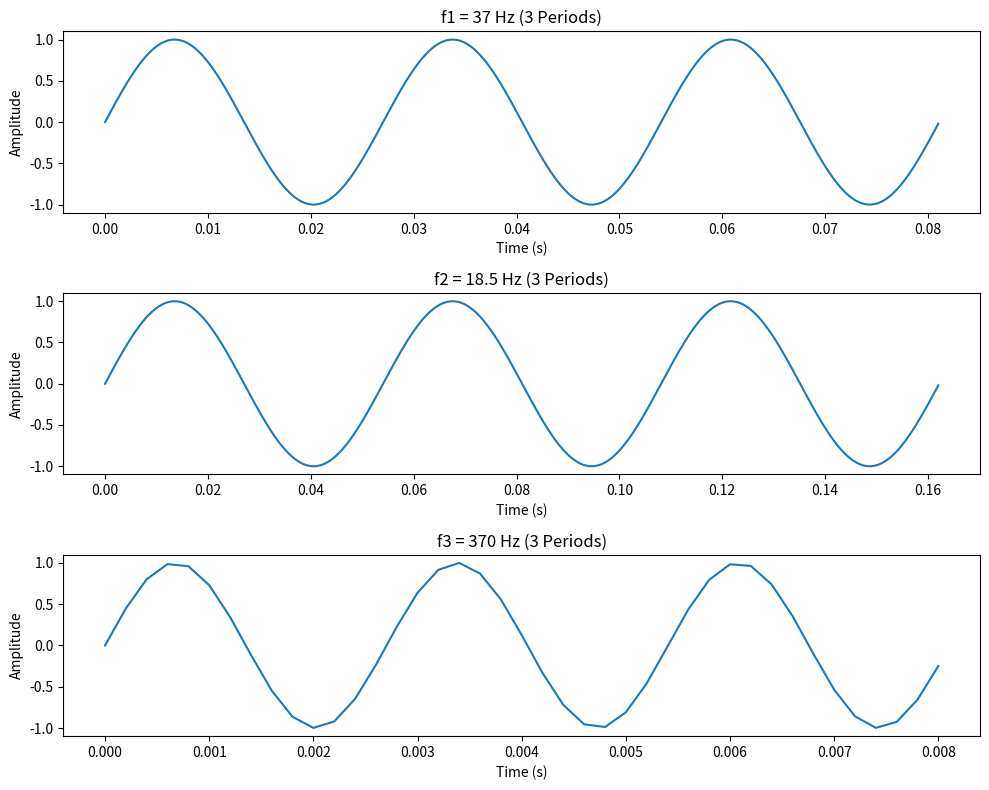
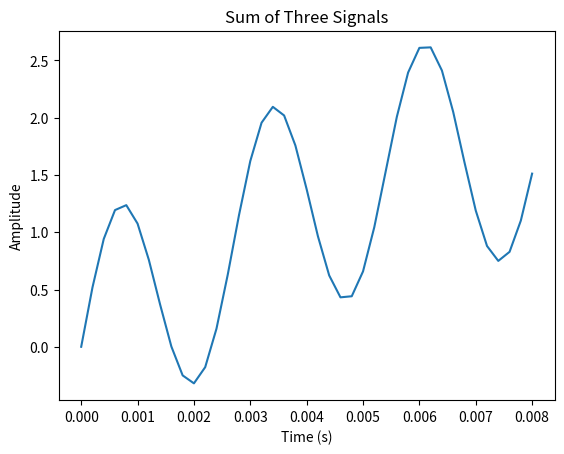

Source code (Python) for these figures, in order:
import numpy as np
import matplotlib.pyplot as plt

# -----------------------------
# 1) Frequencies
# -----------------------------
f0 = 37
f1 = f0
f2 = f0 / 2
f3 = 10 * f0

# -----------------------------
# 2) Sampling frequency
# -----------------------------
fs = 5000  # Nyquist condition satisfied (fs > 2*f3)

# -----------------------------
# 3) Dynamic time windows (3 periods each)
# -----------------------------
T1 = 1 / f1
T2 = 1 / f2
T3 = 1 / f3

t1 = np.arange(0, 3*T1, 1/fs)
t2 = np.arange(0, 3*T2, 1/fs)
t3 = np.arange(0, 3*T3, 1/fs)

# -----------------------------
# 4) Signals
# -----------------------------
x1 = np.sin(2*np.pi*f1*t1)
x2 = np.sin(2*np.pi*f2*t2)
x3 = np.sin(2*np.pi*f3*t3)

# -----------------------------
# 5) Plot three signals (same window, 3 subplots)
# -----------------------------
plt.figure(figsize=(10,8))

plt.subplot(3,1,1)
plt.plot(t1, x1)
plt.title("f1 = 37 Hz (3 Periods)")
plt.xlabel("Time (s)")
plt.ylabel("Amplitude")

plt.subplot(3,1,2)
plt.plot(t2, x2)
plt.title("f2 = 18.5 Hz (3 Periods)")
plt.xlabel("Time (s)")
plt.ylabel("Amplitude")

plt.subplot(3,1,3)
plt.plot(t3, x3)
plt.title("f3 = 370 Hz (3 Periods)")
plt.xlabel("Time (s)")
plt.ylabel("Amplitude")

plt.tight_layout()
plt.show()

# -----------------------------
# 6) Sum of three signals (separate graph)
# -----------------------------
# For sum, use common time axis (shortest duration)
t_sum = np.arange(0, 3*T3, 1/fs)

x_sum = (np.sin(2*np.pi*f1*t_sum) +
         np.sin(2*np.pi*f2*t_sum) +
         np.sin(2*np.pi*f3*t_sum))

plt.figure()
plt.plot(t_sum, x_sum)
plt.title("Sum of Three Signals")
plt.xlabel("Time (s)")
plt.ylabel("Amplitude")
plt.show()